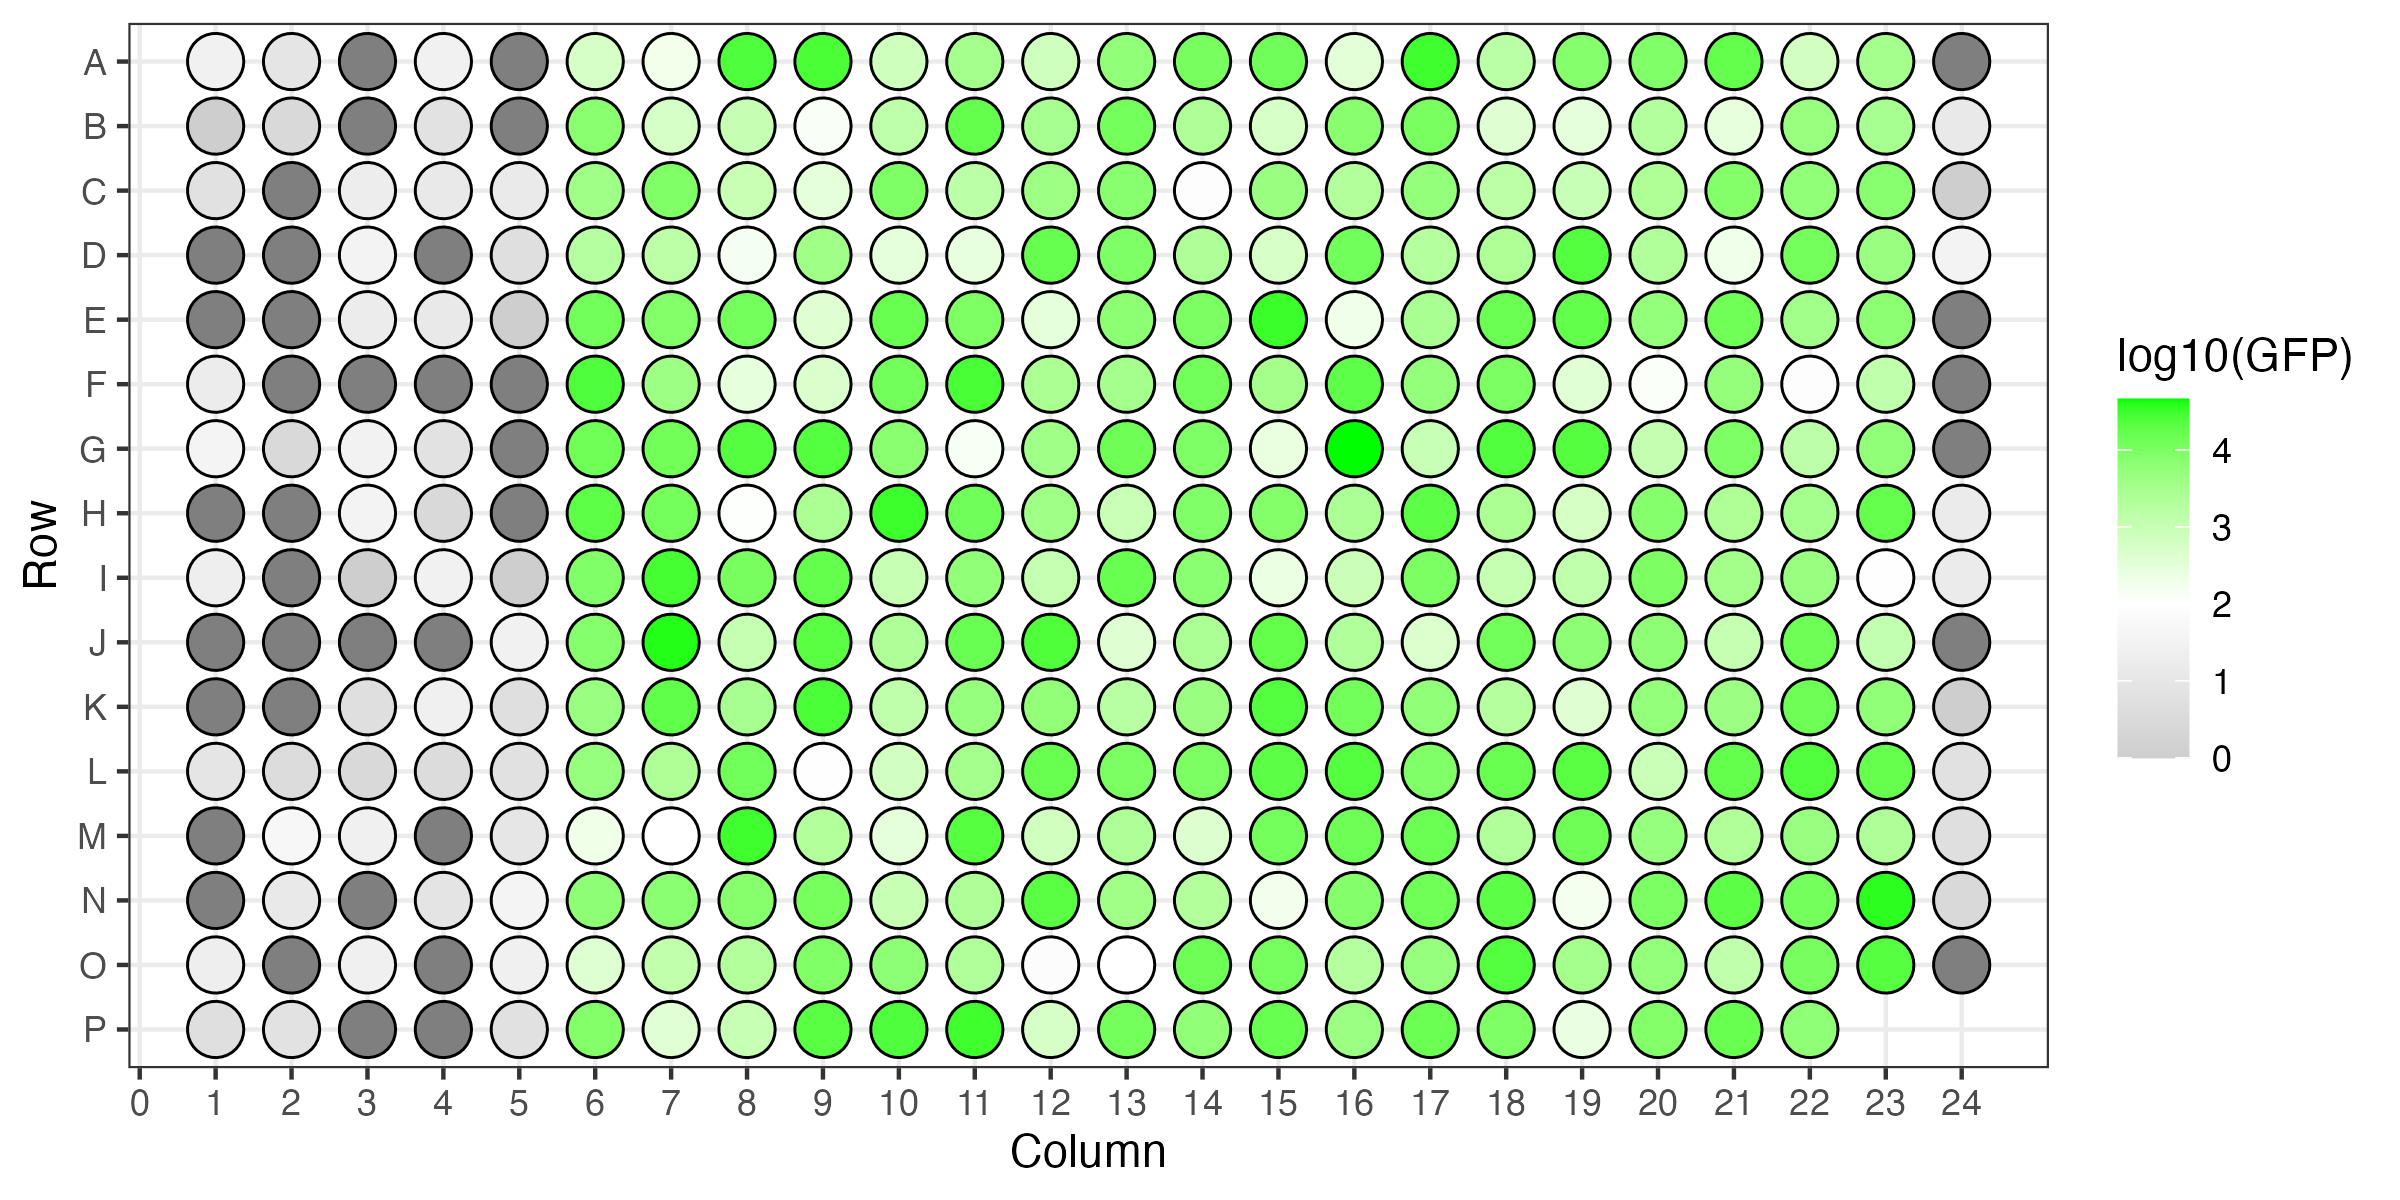

The table this chart was drawn from, first rows:
Well_ID	GFP	Row	Column
A6	577	A	6
A7	187	A	7
A8	24341	A	8
A9	26549	A	9
A10	758	A	10
A11	3307	A	11
B11	17530	B	11
B10	1370	B	10
B9	128	B	9
B8	1012	B	8
B7	581	B	7
B6	7090	B	6
C6	3753	C	6
C7	9246	C	7
C8	960	C	8
C9	316	C	9
C10	9361	C	10
C11	1502	C	11
D11	268	D	11
D10	309	D	10
D9	3808	D	9
D8	156	D	8
D7	1486	D	7
D6	1833	D	6
E6	12923	E	6
E7	8514	E	7
E8	12115	E	8
E9	394	E	9
E10	15473	E	10
E11	9738	E	11
F11	26979	F	11
F10	12641	F	10
F9	473	F	9
F8	294	F	8
F7	3995	F	7
F6	24567	F	6
G6	13543	G	6
G7	13231	G	7
G8	22631	G	8
G9	23394	G	9
G10	7123	G	10
G11	138	G	11
H11	13287	H	11
H10	31776	H	10
H9	2662	H	9
H8	109	H	8
H7	12255	H	7
H6	19271	H	6
I6	8963	I	6
I7	28775	I	7
I8	11251	I	8
I9	17381	I	9
I10	999	I	10
I11	5691	I	11
J11	15422	J	11
J10	2352	J	10
J9	20672	J	9
J8	1065	J	8
J7	40219	J	7
J6	7814	J	6
... 322 more rows
